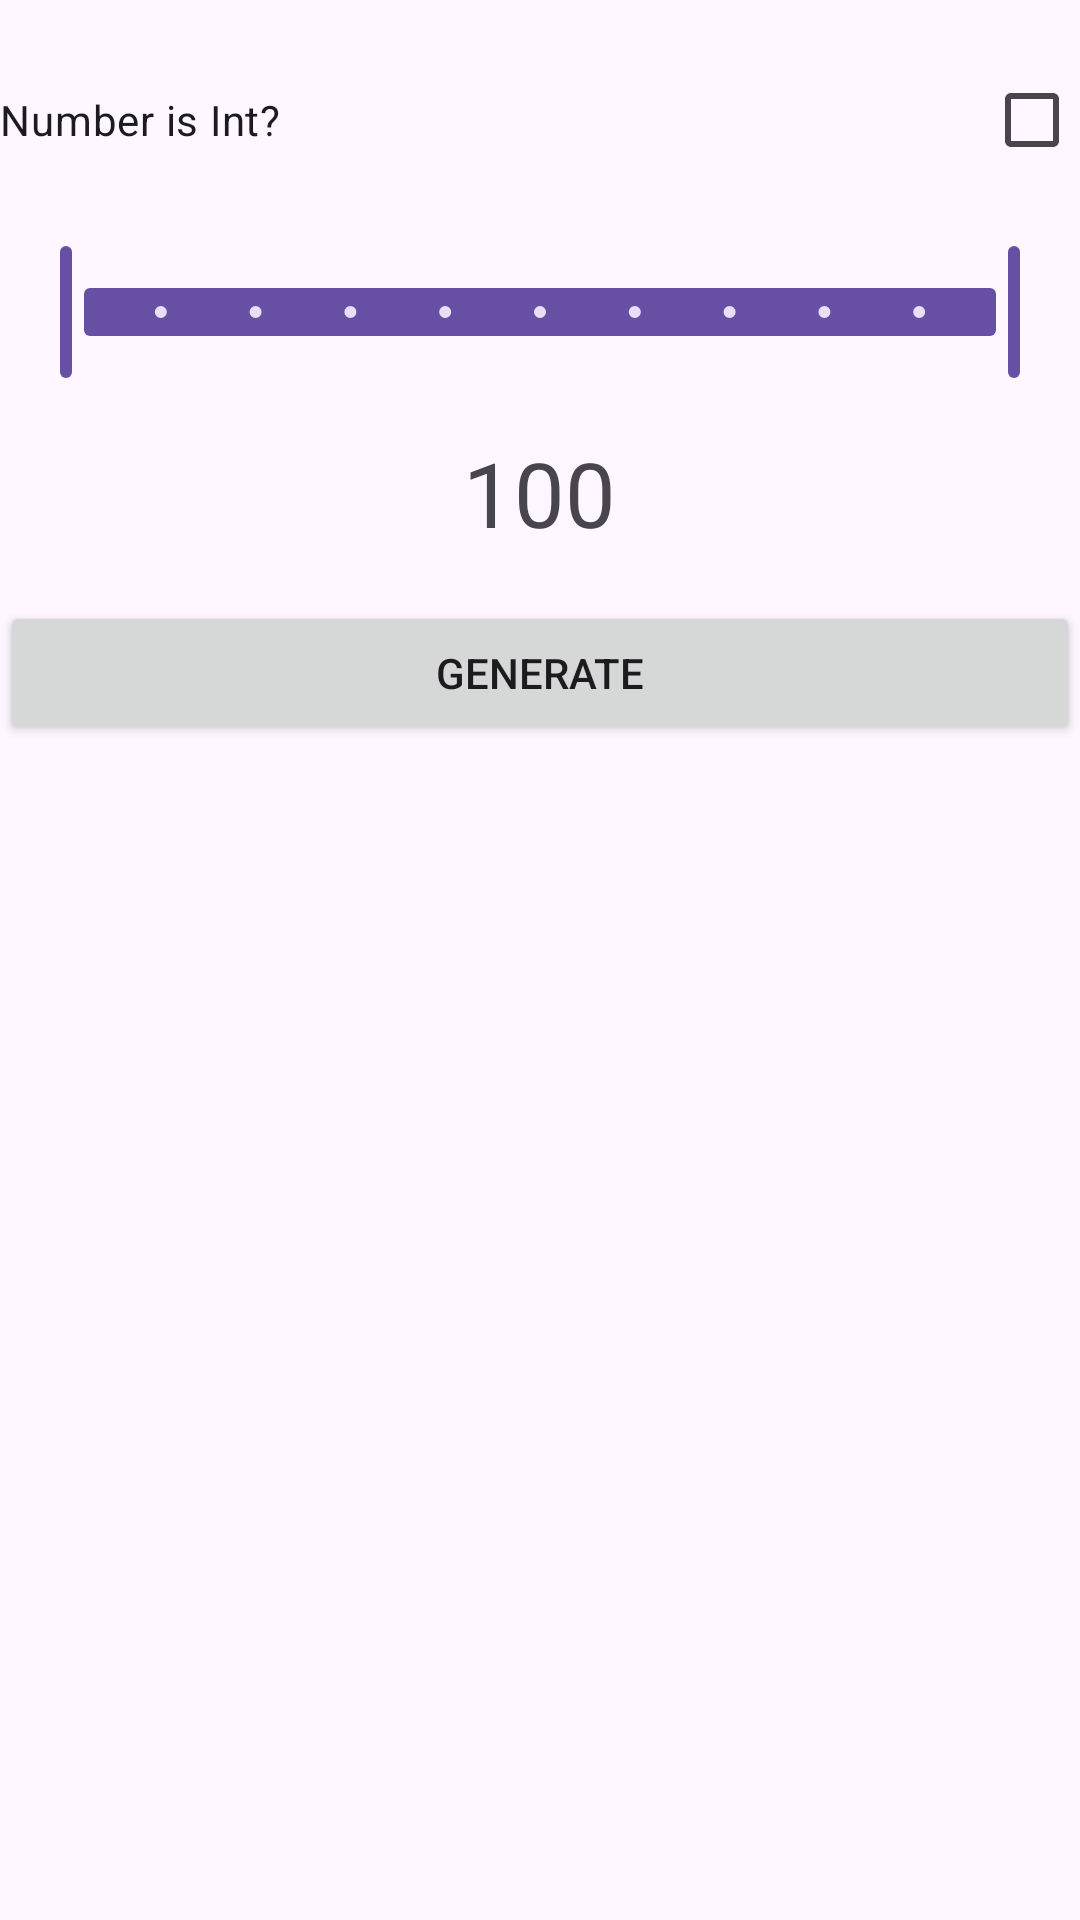

Produce the Android XML layout that renders to this screen, including the resource entries it uses.
<!-- AndroidManifest.xml: application theme Theme.MyLesson -->
<!-- res/layout/activity_random.xml -->
<?xml version="1.0" encoding="utf-8"?>

<LinearLayout xmlns:android="http://schemas.android.com/apk/res/android"
    xmlns:app="http://schemas.android.com/apk/res-auto"
    android:orientation="vertical"
    android:layout_width="match_parent"
    android:layout_height="match_parent">

    <CheckBox
        android:layout_width="match_parent"
        android:layout_height="wrap_content"
        android:text="Number is Int?"
        android:id="@+id/checkboxBtn"
        android:layout_marginTop="@dimen/vertical_margin"
        android:layoutDirection="rtl"
        />

    <com.google.android.material.slider.RangeSlider
        android:layout_width="match_parent"
        android:layout_height="wrap_content"
        android:valueFrom="0"
        android:stepSize="100"
        android:valueTo="1000"
        android:id="@+id/sliderBtn"
        android:layout_marginTop="@dimen/verticalMargin"
        app:values="@array/random"
        />

    <TextView
        android:layout_width="wrap_content"
        android:text="100"
        android:textSize="30sp"
        android:id="@+id/resultTv"
        android:layout_marginTop="@dimen/verticalMargin"
        android:layout_gravity="center_horizontal"
        android:layout_height="wrap_content"/>
    
    <Button
        android:id="@+id/generateBtn"
        android:layout_width="match_parent"
        android:layout_marginTop="@dimen/verticalMargin"
        android:text="Generate"
        android:layout_height="wrap_content"/>

</LinearLayout>
<!-- resources referenced by this layout -->
<resources>
  <array name="random">
          <item>0</item>
          <item>1000</item>
      </array>
  <dimen name="verticalMargin">16dp</dimen>
  <dimen name="vertical_margin">16dp</dimen>
  <style name="Theme.MyLesson" parent="Base.Theme.MyLesson" />
  <style name="Base.Theme.MyLesson" parent="Theme.Material3.DayNight">
          
          
      </style>
</resources>
